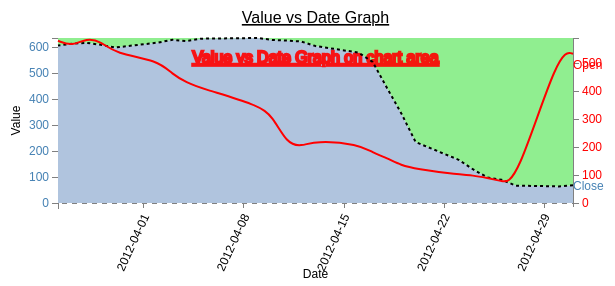
D3 v3 page, settled after 360 driven frames (6 s of simulated time); the page loaded 1 data file(s).

setTimeout(() => { document.body.scrollTop = 99999 }, 1000);
// ── js/013/script.js
// Starting with a basic graph

// Set the dimensions of the canvas / graph
const margin = { top: 30, right: 35, bottom: 75, left: 50 };
const width = 600 - margin.left - margin.right;
const height = 270 - margin.top - margin.bottom;

// Parse the date / time
const parseDate = d3.time.format("%d-%b-%y").parse;

// Set the ranges
const x = d3.time.scale().range([0, width]);
const y1 = d3.scale.linear().range([height, 0]);
const y2 = d3.scale.linear().range([height, 0]);

function make_x_axis() {
  return d3.svg.axis()
    .scale(x)
    .orient("bottom")
    .ticks(5)
}
function make_y_axis() {
  return d3.svg.axis()
    .orient("left")
    .ticks(5)
}

// Define the axes
const xAxis = make_x_axis()
  // .tickFormat(d3.time.format("%A %d %B %Y"));
  .tickFormat(d3.time.format("%Y-%m-%d"));
const yAxisLeft = make_y_axis().scale(y1).orient('left');
const yAxisRight = make_y_axis().scale(y2).orient('right');

const area = d3.svg.area()
  .x((d) => x(d.date))
  .y0(height)
  .y1((d) => y1(d.close));

var areaAbove = d3.svg.area()
  .x((d) => x(d.date))
  .y0(0)
  .y1((d) => y1(d.close));

// https://github.com/mbostock/d3/wiki/SVG-Shapes#wiki-line_interpolate
// • linear – Normal line (jagged).
// • step-before – a stepping graph alternating between vertical and horizontal segments.
// • step-after - a stepping graph alternating between horizontal and vertical segments.
// • basis - a B-spline, with control point duplication on the ends (that’s the one above).
// • basis-open - an open B-spline; may not intersect the start or end.
// • basis-closed - a closed B-spline, with the start and the end closed in a loop.
// • bundle - equivalent to basis, except a separate tension parameter is used to straighten the spline. This could be really cool with varying tension.
// • cardinal - a Cardinal spline, with control point duplication on the ends. It looks slightly more ‘jagged’ than basis.
// • cardinal-open - an open Cardinal spline; may not intersect the start or end, but will intersect other control points. So kind of shorter than ‘cardinal’.
// • cardinal-closed - a closed Cardinal spline, looped back on itself.
// • monotone - cubic interpolation that makes the graph only slightly smoother.
//   .interpolate("basis") // Smoothing out graph lines
// Define the lines
const valueline = d3.svg.line()
  .interpolate("linear")
  .x((d) => x(d.date))
  .y((d) => y1(d.close));

const valueline2 = d3.svg.line()
  .interpolate("basis")
  .x((d) => x(d.date))
  .y((d) => y2(d.open));

// Adds the svg canvas
const svg = d3.select(".step.step-013")
  .append("svg")
  .attr("width", width + margin.left + margin.right)
  .attr("height", height + margin.top + margin.bottom)
  .append("g")
  .attr("transform", `translate(${margin.left},${margin.top})`);

// Get the data
d3.csv("js/013/data.csv", (error, data) => {

  data.forEach((d) => {
    d.date = parseDate(d.date);
    d.close = +d.close;
    d.open = +d.open;
  });

  // Scale the range of the data
  x.domain(d3.extent(data, (d) => d.date));
  y1.domain([0, d3.max(data, (d) => d.close)]);
  y2.domain([0, d3.max(data, (d) => d.open)]);

  // Add the X Axis
  svg.append("g")
    .attr("class", "x axis")
    .attr("transform", `translate(0,${height})`)
    .style("stroke-dasharray", ("5, 5"))// make line dashed
    .call(xAxis)
    .selectAll("text")
      .style("text-anchor", "end")
      .attr("dx", "-.8em")
      .attr("dy", ".15em")
      .attr("transform", "rotate(-65)");

  // Add the Y Axis
  svg.append("g")
    .attr("class", "y axis")
    .style("fill", "steelblue")
    .call(yAxisLeft);

  svg.append("g")
    .attr("class", "y axis")
    .attr("transform", `translate(${width},0)`)
    .style("fill", "red")
    .call(yAxisRight);

  // x-axe label
  svg.append('text')
    //.attr('x', width / 2)
    //.attr('y', height + margin.bottom)
    .attr("transform", `translate(${ width/2 }, ${ height+margin.bottom })`) // do the same as two lines above
    .style('text-anchor', 'middle')
    .text('Date');

  // y-axe label
  svg.append("text")
    .attr("transform", "rotate(-90)")
    .attr("y", -margin.left)
    .attr("x", -(height / 2))
    .attr("dy", "1em")
    .style("text-anchor", "middle")
    .text("Value");

  // title for graph
  svg.append("text")
    .attr("x", (width / 2))
    .attr("y", -(margin.top / 2))
    .attr("text-anchor", "middle")
    .style("font-size", "16px")
    .style("text-decoration", "underline")
    .text("Value vs Date Graph");

  svg.append("g")
    .attr("class", "grid")
    .attr("transform", "translate(0," + height + ")")
    .call(make_x_axis()
      .tickSize(-height, 0, 0)
      .tickFormat("")
    );

  svg.append("g")
    .attr("class", "grid")
    .call(make_y_axis()
      .tickSize(-width, 0, 0)
      .tickFormat("") // grid line text
    );

  svg.append("path")
    .datum(data)
    .attr("class", "area")
    .attr("d", area);

  svg.append("path")
    .datum(data)
    .attr("class", "area-above")
    .attr("d", areaAbove);

  svg.append("text")
    .attr("x", (width / 2))
    .attr("y", 25 )
    .attr("class", "shadow")
    .attr("text-anchor", "middle")
    .style("font-size", "16px")
    .style("text-decoration", "underline")
    .text("Value vs Date Graph on chart area");

  // Add the valueline path.
  svg.append("path")
    .attr("class", "line")
    .style("stroke", "black")
    .style("stroke-dasharray", ("3, 3"))// make line dashed
    .attr("d", valueline(data));

  svg.append("path") // Add the valueline2 path.
    .style("stroke", "red")
    .attr("d", valueline2(data));


  svg.append("text")
    .attr("transform", `translate(${width},${y1(data[0].open)})`)
    .attr("dy", ".35em")
    .attr("text-anchor", "start")
    .style("fill", "red")
    .text("Open");

  svg.append("text")
    .attr("transform", `translate(${width}, ${y1(data[0].close)})`)
    .attr("dy", ".35em")
    .attr("text-anchor", "start")
    .style("fill", "steelblue")
    .text("Close");

});


### data: js/013/data.csv
date, close, open
1-May-12, 68.13, 534.1
30-Apr-12, 63.98, 545.6
27-Apr-12, 67.00, 67.89
26-Apr-12, 89.70, 78.54
25-Apr-12, 99.00, 89.23
24-Apr-12, 130.3, 99.23
23-Apr-12, 166.7, 101.3
20-Apr-12, 235, 122.3
19-Apr-12, 345.4, 134.6
18-Apr-12, 443.3, 160.4
17-Apr-12, 543.7, 180.3
16-Apr-12, 580.1, 210.2
13-Apr-12, 605.2, 223.4
12-Apr-12, 622.8, 201.6
11-Apr-12, 626.2, 212.7
10-Apr-12, 628.4, 310.4
9-Apr-12, 636.2, 350.4
5-Apr-12, 633.7, 410.2
4-Apr-12, 624.3, 430.6
3-Apr-12, 629.3, 460.3
2-Apr-12, 618.6, 510.3
30-Mar-12, 599.5, 534.2
29-Mar-12, 609.9, 578.2
28-Mar-12, 617.6, 590.1
27-Mar-12, 614.5, 560.3
26-Mar-12, 607, 580.1